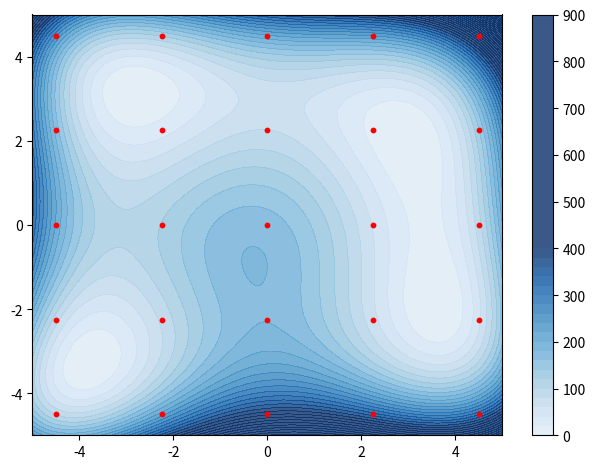

Python code for this plot: (Note: this script raises an exception after producing the figure.)
def himmelblau(x) :
    return (x[0]**2 + x[1] - 11)**2 + (x[0] + x[1]**2 - 7)**2


import matplotlib.pyplot as plt
import numpy as np

def himmel_plot():
    fig,ax = plt.subplots()
    x = np.linspace(-5,5,200)
    X,Y = np.meshgrid(x,x)
    Z = himmelblau([X,Y])

    map = ax.contourf(X,Y,Z,cmap="Blues",levels=50,alpha=0.8,vmin=-50,vmax=400)
    fig.colorbar(map)

    #plt.title("Grid Search on Himmelblau function")

himmel_plot()

n = 25
n_sq = int(np.sqrt(n))
x1 = np.linspace(-4.5,4.5,n_sq)
x2 = np.linspace(-4.5,4.5,n_sq)

X1, X2 = np.meshgrid(x1,x2)
plt.scatter(X1,X2,s=10, c="red",marker='o')
plt.tight_layout()
plt.savefig("assets/img/chap_2/plots/grid_search.png")




